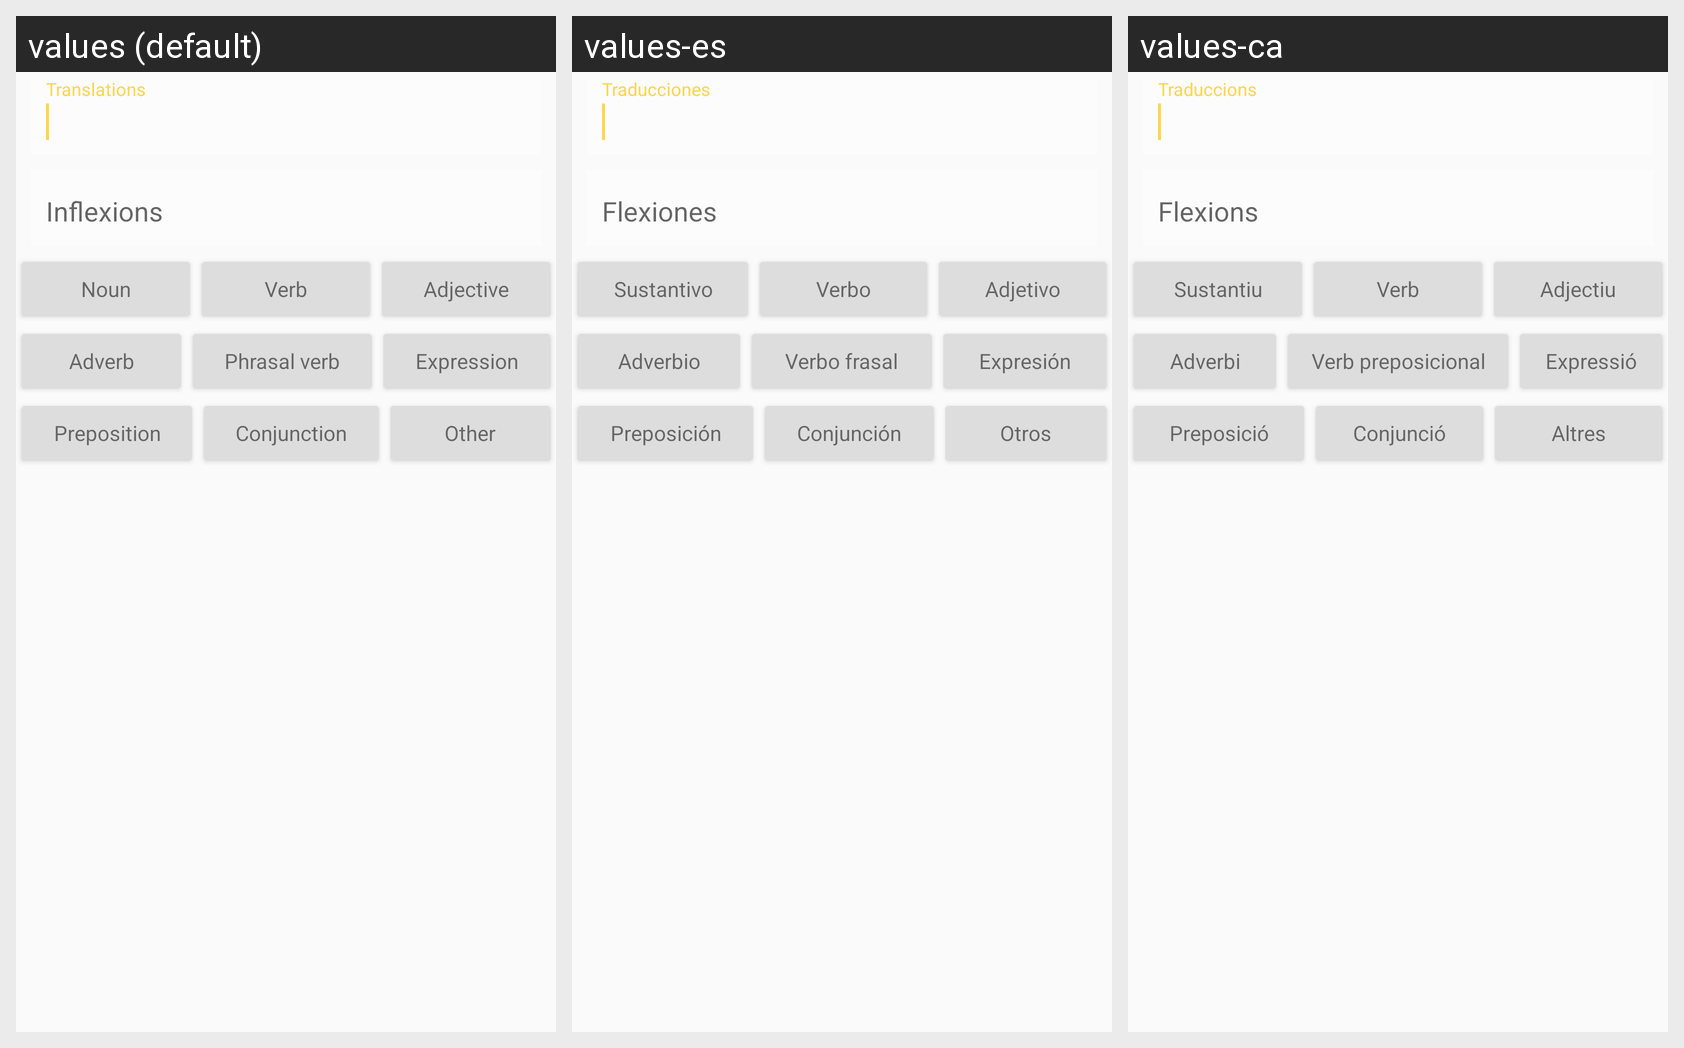

This grid shows one Android layout under several languages. Give, for every string resource on the screen, its name, the default text and each shown locale's text.
Android screen res/layout/d_add_translation.xml rendered under 3 locales, left to right: values (default), values-es, values-ca. Device: Nexus 5 (rendered at 1080×1920; each locale shown at half size, 540×960, under a caption strip naming it); theme AppTheme.
Strings drawn on this screen, with the default value and each locale's value (text and hints the layout hard-codes, and strings that could not be matched under every locale, appear in the picture but are not listed):

noun
  values: Noun
  values-es: Sustantivo
  values-ca: Sustantiu

verb
  values: Verb
  values-es: Verbo
  values-ca: Verb

adjective
  values: Adjective
  values-es: Adjetivo
  values-ca: Adjectiu

adverb
  values: Adverb
  values-es: Adverbio
  values-ca: Adverbi

phrasalverb
  values: Phrasal verb
  values-es: Verbo frasal
  values-ca: Verb preposicional

expression
  values: Expression
  values-es: Expresión
  values-ca: Expressió

preposition
  values: Preposition
  values-es: Preposición
  values-ca: Preposició

conjunction
  values: Conjunction
  values-es: Conjunción
  values-ca: Conjunció

other
  values: Other
  values-es: Otros
  values-ca: Altres
